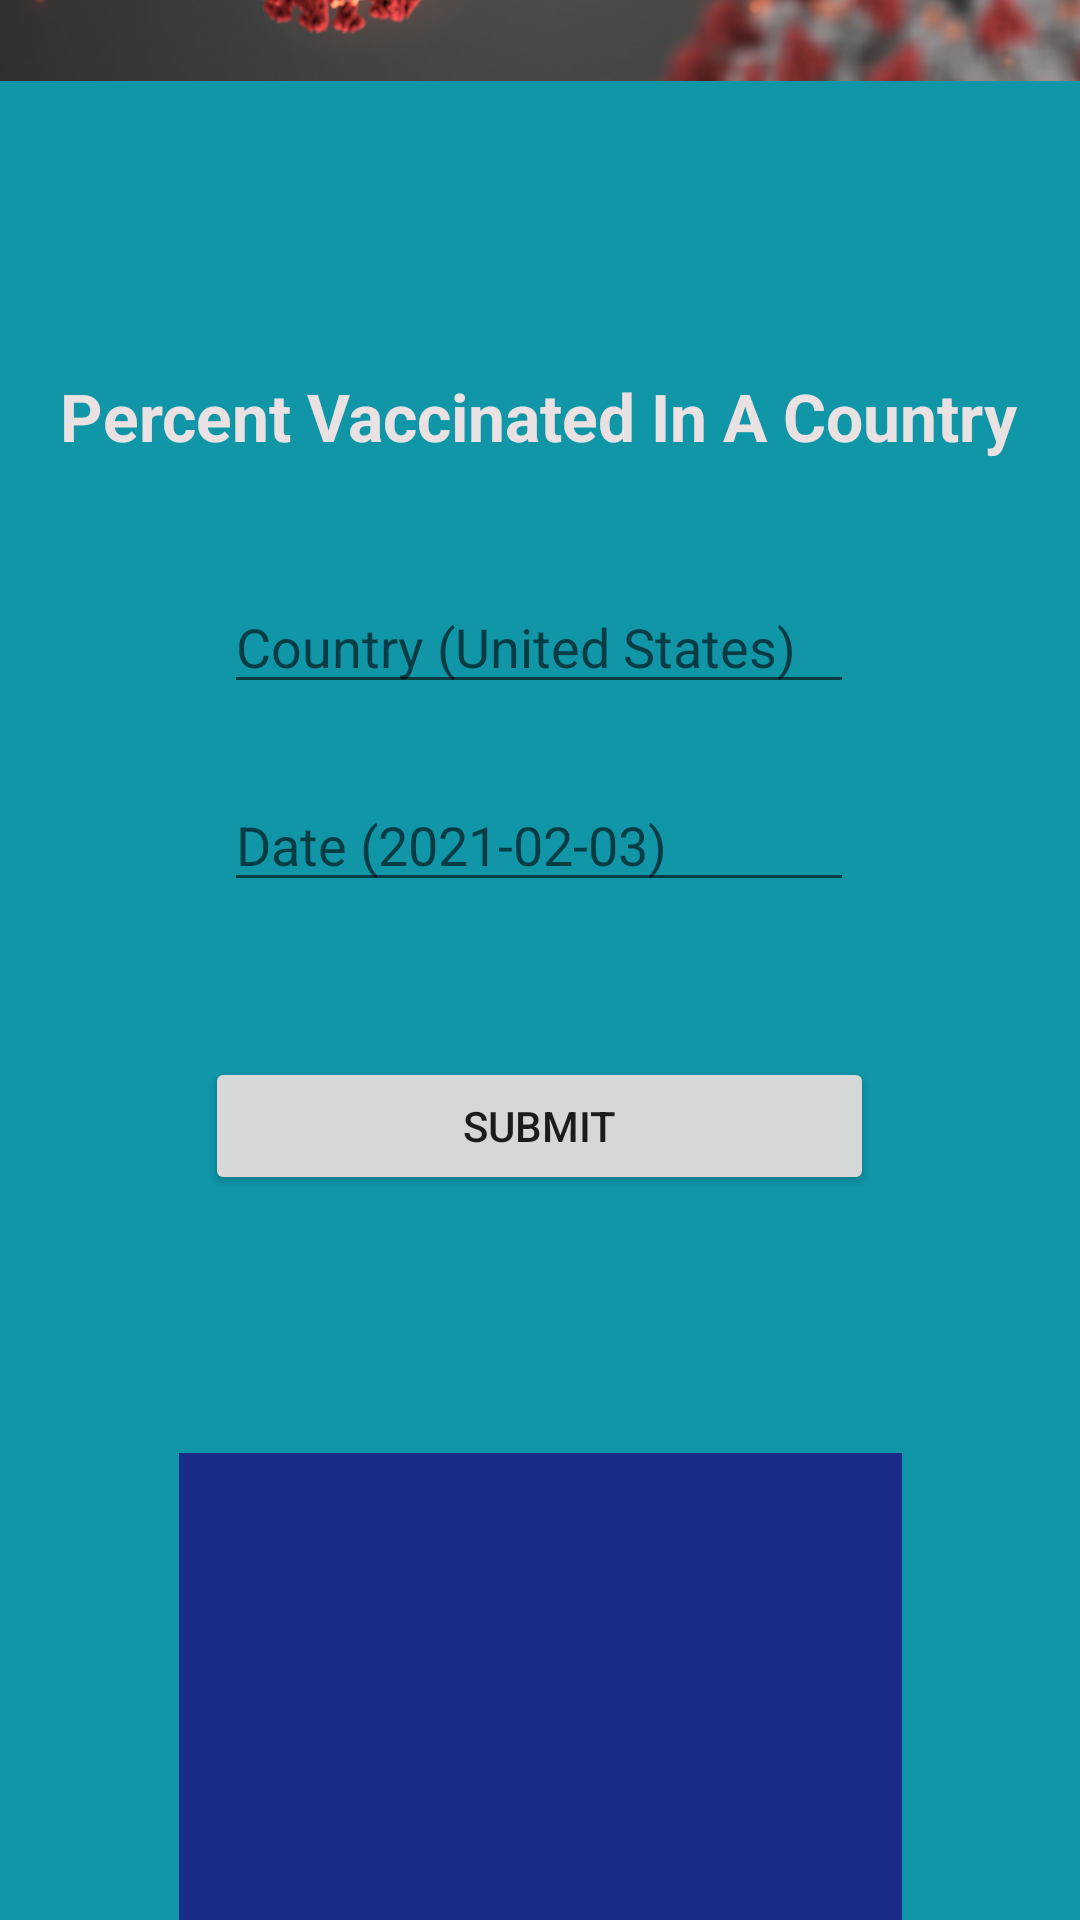

Android layout source for this screen:
<!-- AndroidManifest.xml: application theme Theme.Covid19 -->
<!-- res/layout/activity_main4.xml -->
<?xml version="1.0" encoding="utf-8"?>

<androidx.constraintlayout.widget.ConstraintLayout xmlns:android="http://schemas.android.com/apk/res/android"
    xmlns:app="http://schemas.android.com/apk/res-auto"
    xmlns:tools="http://schemas.android.com/tools"
    android:id="@+id/relativeLayout2"
    android:layout_width="match_parent"
    android:layout_height="match_parent"
    android:background="#1196A8"
    tools:context=".MainActivity">


    <TextView
        android:id="@+id/text_title_main"
        android:layout_width="wrap_content"
        android:layout_height="wrap_content"
        android:layout_marginStart="28dp"
        android:layout_marginTop="124dp"
        android:layout_marginEnd="29dp"
        android:background="#00705151"
        android:text="Percent Vaccinated In A Country"
        android:textAppearance="@style/TextAppearance.AppCompat.Large"
        android:textColor="#EAE2E2"
        android:textStyle="bold"
        app:layout_constraintEnd_toEndOf="parent"
        app:layout_constraintStart_toStartOf="parent"
        app:layout_constraintTop_toTopOf="parent" />

    <EditText
        android:id="@+id/Country_input"
        android:layout_width="wrap_content"
        android:layout_height="wrap_content"
        android:layout_marginTop="40dp"
        android:ems="10"
        android:hint="Country (United States)"
        android:inputType="text"
        app:layout_constraintEnd_toEndOf="@+id/text_title_main"
        app:layout_constraintStart_toStartOf="@+id/text_title_main"
        app:layout_constraintTop_toBottomOf="@+id/text_title_main" />

    <EditText
        android:id="@+id/Date_input"
        android:layout_width="wrap_content"
        android:layout_height="wrap_content"
        android:layout_marginTop="66dp"
        android:ems="10"
        android:hint="Date (2021-02-03)"
        android:inputType="text"
        app:layout_constraintEnd_toEndOf="@+id/Country_input"
        app:layout_constraintStart_toStartOf="@+id/Country_input"
        app:layout_constraintTop_toTopOf="@+id/Country_input" />

    <Button
        android:id="@+id/submit1"
        android:layout_width="223dp"
        android:layout_height="46dp"
        android:layout_marginTop="159dp"
        android:text="Submit"
        app:layout_constraintEnd_toEndOf="@+id/text_title_main"
        app:layout_constraintStart_toStartOf="@+id/text_title_main"
        app:layout_constraintTop_toTopOf="@+id/Country_input" />

    <TextView
        android:id="@+id/Output1"
        android:layout_width="241dp"
        android:layout_height="166dp"
        android:layout_marginTop="132dp"
        android:background="#1B2C88"
        android:fontFamily="casual"
        android:textColor="#F6F6F6"
        android:textSize="18sp"
        app:layout_constraintEnd_toEndOf="parent"
        app:layout_constraintHorizontal_bias="0.5"
        app:layout_constraintStart_toStartOf="parent"
        app:layout_constraintTop_toTopOf="@+id/submit1" />

    <ImageView
        android:id="@+id/imageView4"
        android:layout_width="424dp"
        android:layout_height="265dp"
        android:layout_marginBottom="544dp"
        app:layout_constraintBottom_toBottomOf="parent"
        app:layout_constraintEnd_toEndOf="@+id/text_title_main"
        app:layout_constraintStart_toStartOf="@+id/text_title_main"
        app:srcCompat="@drawable/virus" />


</androidx.constraintlayout.widget.ConstraintLayout>
<!-- resources referenced by this layout -->
<resources>
  <!-- drawable virus: png bitmap (drawable, 543977 bytes) -->
  <style name="Theme.Covid19" parent="Theme.MaterialComponents.DayNight.DarkActionBar">
          
          <item name="colorPrimary">@color/purple_500</item>
          <item name="colorPrimaryVariant">@color/purple_700</item>
          <item name="colorOnPrimary">@color/white</item>
          
          <item name="colorSecondary">@color/teal_200</item>
          <item name="colorSecondaryVariant">@color/teal_700</item>
          <item name="colorOnSecondary">@color/black</item>
          
          <item name="android:statusBarColor" tools:targetApi="l">?attr/colorPrimaryVariant</item>
          
      </style>
  <!-- not gathered from this repository: default colours our renderer supplied (Android Studio template values) -->
  <color name="purple_500">#FF6200EE</color>
  <color name="purple_700">#FF3700B3</color>
  <color name="teal_200">#FF03DAC5</color>
  <color name="teal_700">#FF018786</color>
  <color name="black">#FF000000</color>
  <color name="white">#FFFFFFFF</color>
</resources>
